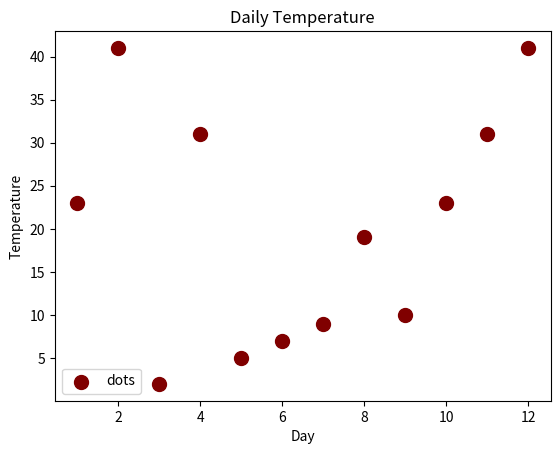

Source code (Python):
import matplotlib.pyplot as plt

x = [1, 2, 3, 4, 5, 6, 7, 8, 9, 10, 11, 12]

y = [23, 41, 2, 31, 5, 7, 9, 19, 10, 23, 31, 41]

plt.scatter(x, y, label = "dots", color = "maroon",
            marker = ".", s = 400)

plt.xlabel('Day')

plt.ylabel('Temperature')

plt.title('Daily Temperature')


plt.legend()

plt.show()